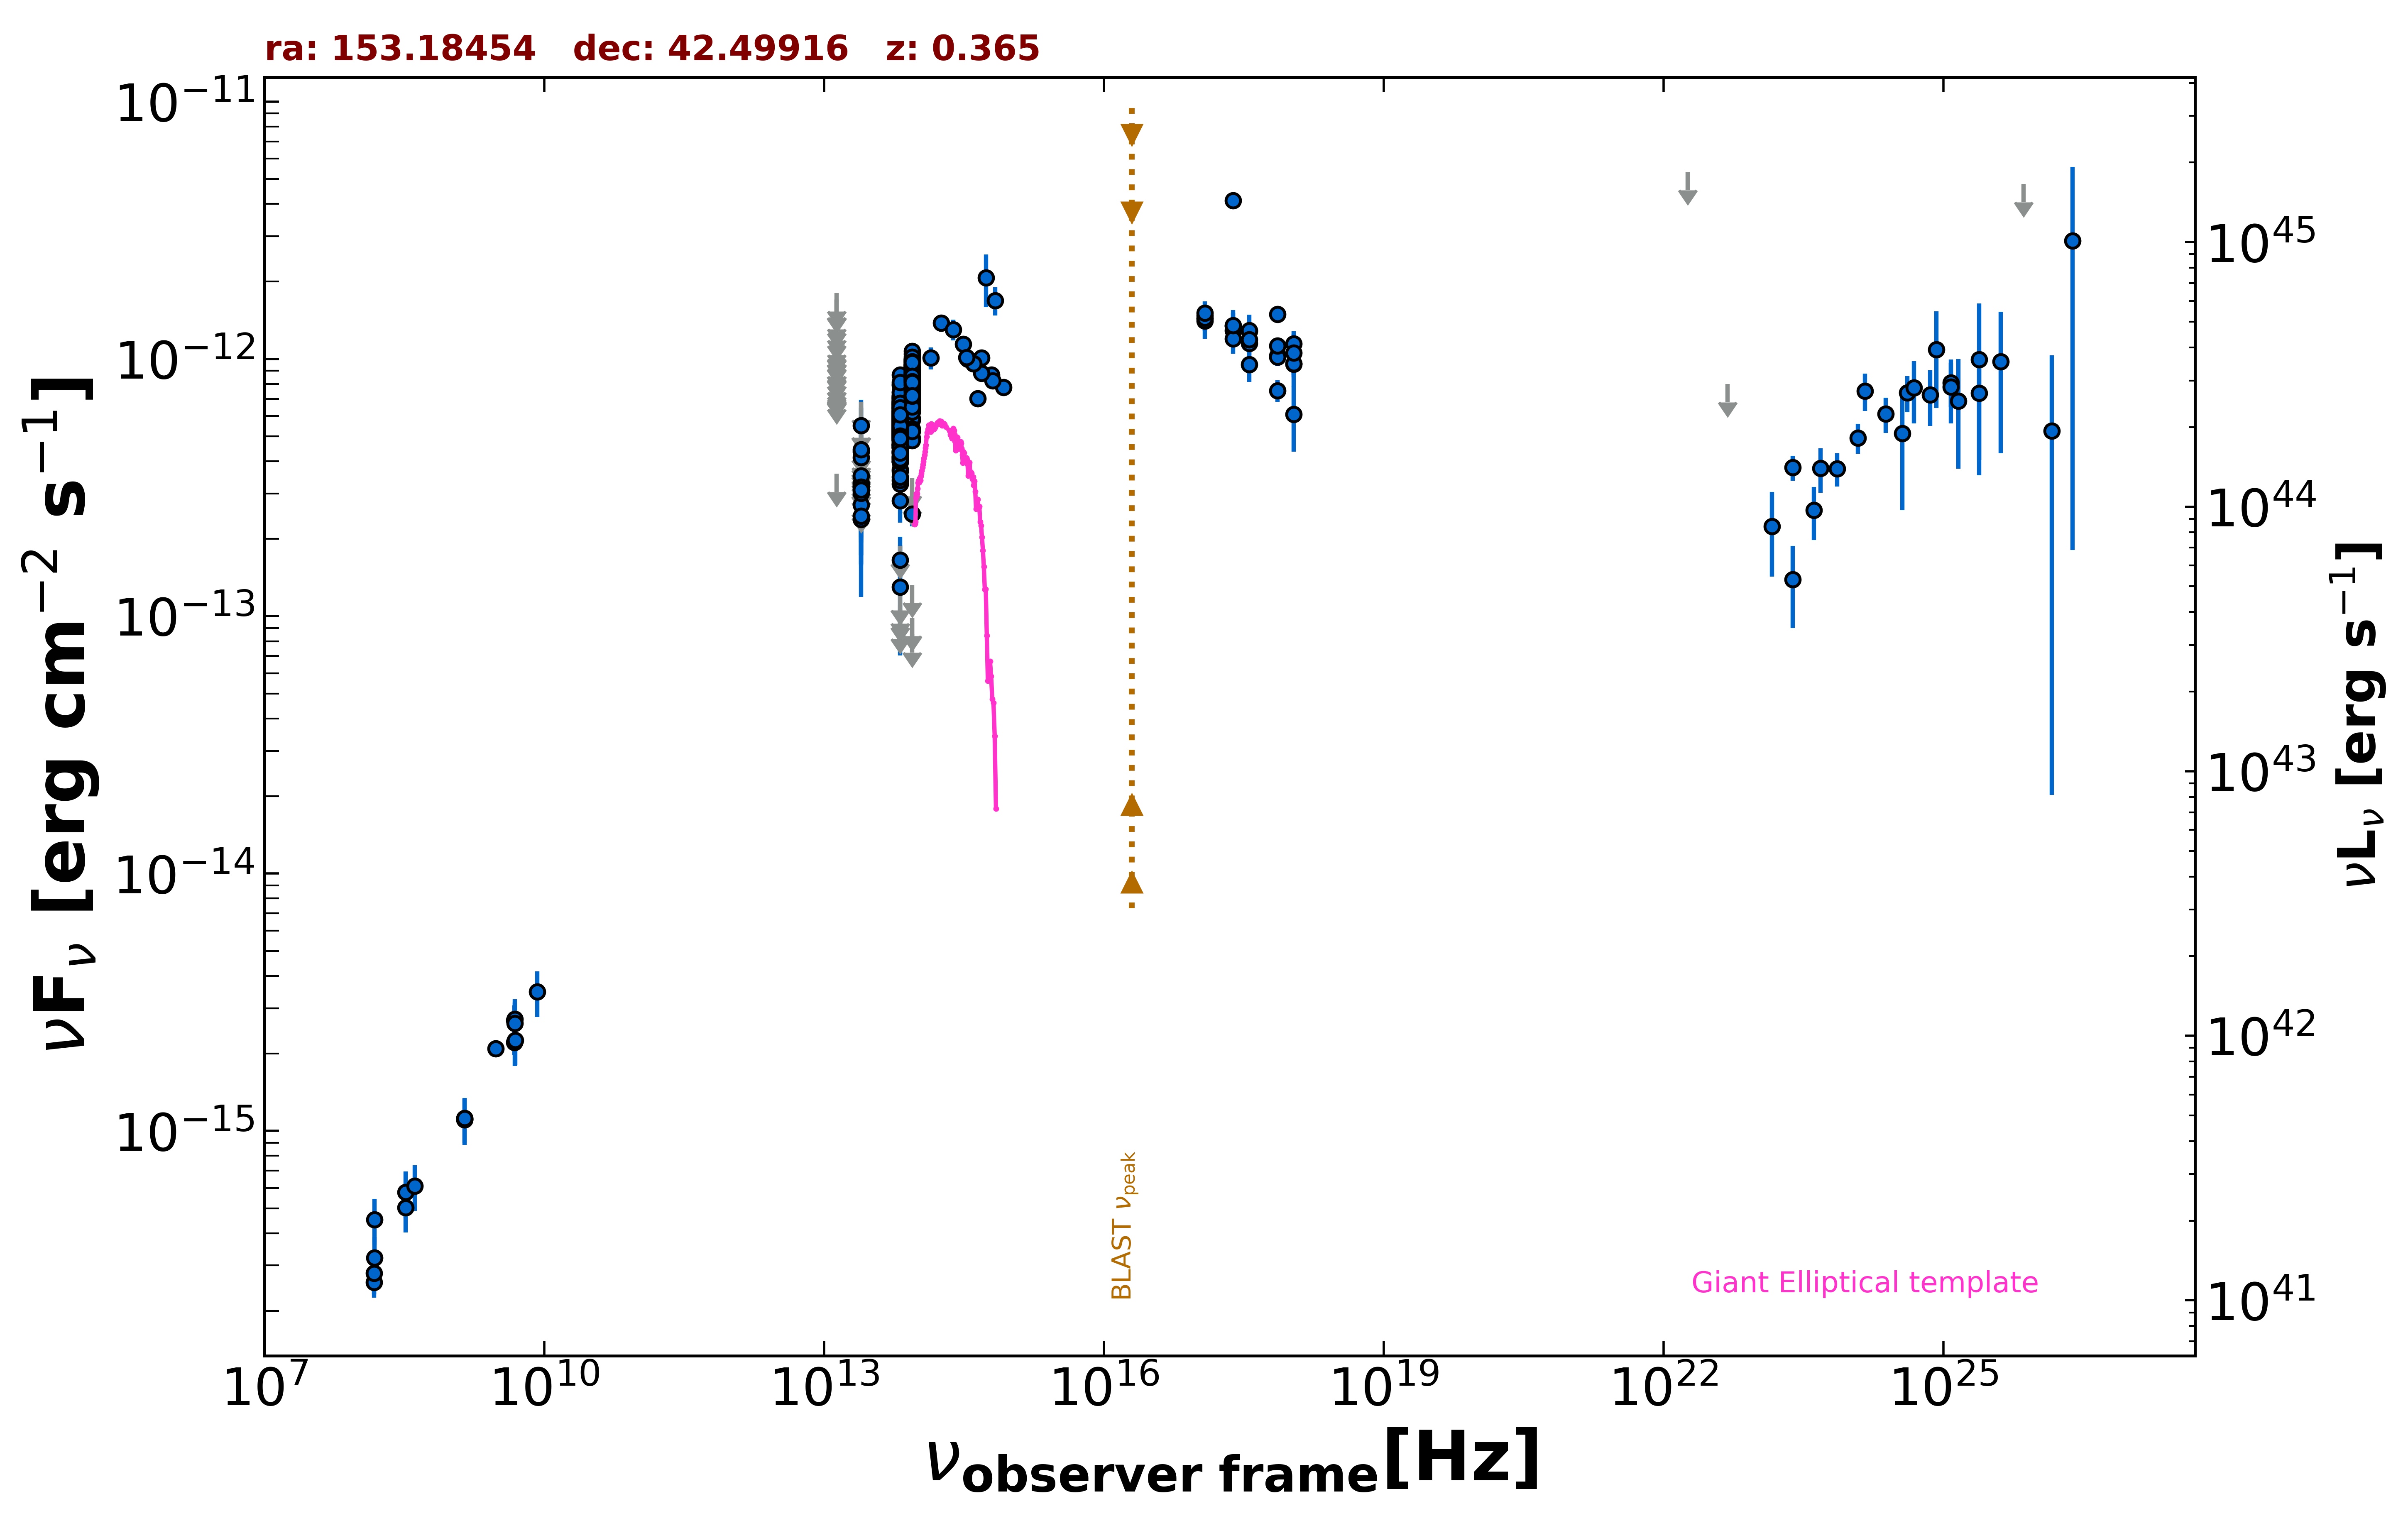

Values plotted in this chart, from the file beside it:
freq., flux, err_flux, MJD_start, MJD_end, flag, catalog, reference
1.400e+09, 1.119e-15, 2.000e-18, 55000, 55000, , FIRST, White et al. 1997  ApJ  475 479
1.400e+09, 1.106e-15, 3.400e-17, 55000, 55000, , NVSS, Condon et al. 1998  AJ  115  1693
3.000e+09, 2.089e-15, 3.050e-17, 55000, 55000, , VLASSQL, Gordon et al. 2021  ApJS  255  30
2.418e+17, 4.126e-12, 2.285e-13, 55000, 55000, , RASS, Boller et al. 2016  A&A  103  1
2.418e+17, 1.291e-12, 9.300e-14, 57019, 57935, , 1OUSX, Giommi et al. in preparation
1.209e+17, 1.433e-12, 9.500e-14, 57019, 57935, , 1OUSX, Giommi et al. in preparation
3.627e+17, 1.148e-12, 9.000e-14, 57019, 57935, , 1OUSX, Giommi et al. in preparation
7.253e+17, 1.029e-12, 4.720e-14, 57019, 57935, , 1OUSX, Giommi et al. in preparation
1.088e+18, 9.532e-13, 1.058e-13, 57019, 57935, , 1OUSX, Giommi et al. in preparation
7.253e+17, 1.492e-12, 7.200e-14, 55000, 55000, , 2SXPS, Evans et al. 2020  ApJS  247  54
1.209e+17, 1.474e-12, 1.035e-13, 55000, 55000, , 2SXPS, Evans et al. 2020  ApJS  247  54
3.627e+17, 1.278e-12, 1.060e-13, 55000, 55000, , 2SXPS, Evans et al. 2020  ApJS  247  54
1.088e+18, 1.145e-12, 1.345e-13, 55000, 55000, , 2SXPS, Evans et al. 2020  ApJS  247  54
1.500e+08, 2.585e-16, 2.645e-17, 55000, 55000, , TGSS150, Intema et al. 2017  A&A  598  A781
4.800e+09, 2.208e-15, 2.400e-16, 55000, 55000, , GB6, Gregory et al. 1996  ApJS  103  427
4.800e+09, 2.688e-15, 3.840e-16, 55000, 55000, , GB87, Gregory et al. 1992  VizieR  VIII/14/j20…
1.389e+14, 1.009e-12, 9.870e-14, 55000, 55000, , 2MASS, Skrutskie et al. 2006  AJ  131  1163
1.804e+14, 1.379e-12, 1.045e-13, 55000, 55000, , 2MASS, Skrutskie et al. 2006  AJ  131  1163
2.427e+14, 1.301e-12, 1.200e-13, 55000, 55000, , 2MASS, Skrutskie et al. 2006  AJ  131  1163
8.817e+13, 7.261e-13, 3.150e-15, 55000, 55000, , UNWISE, Schlafly et al. 2019  ApJS  240  30
6.517e+13, 5.151e-13, 4.000e-15, 55000, 55000, , UNWISE, Schlafly et al. 2019  ApJS  240  30
8.817e+13, 8.212e-13, 1.965e-14, 55000, 55000, , WISE, Wright et al. 2010  AJ  140  1868
6.517e+13, 5.438e-13, 1.400e-14, 55000, 55000, , WISE, Wright et al. 2010  AJ  140  1868
2.498e+13, 2.377e-13, 3.490e-14, 55000, 55000, , WISE, Wright et al. 2010  AJ  140  1868
1.363e+13, 3.584e-13, 0.000e+00, 55000, 55000, UL, WISE, Wright et al. 2010  AJ  140  1868
8.817e+13, 9.542e-13, 3.695e-14, 56977, 56977, , NEOWISE, Mainzer et al. 2014  ApJ  792  30
6.517e+13, 6.204e-13, 5.205e-14, 56977, 56977, , NEOWISE, Mainzer et al. 2014  ApJ  792  30
8.817e+13, 9.900e-13, 4.015e-14, 56977, 56977, , NEOWISE, Mainzer et al. 2014  ApJ  792  30
6.517e+13, 6.158e-13, 5.510e-14, 56977, 56977, , NEOWISE, Mainzer et al. 2014  ApJ  792  30
8.817e+13, 7.192e-13, 3.515e-14, 56974, 56974, , NEOWISE, Mainzer et al. 2014  ApJ  792  30
6.517e+13, 5.534e-13, 4.080e-14, 56974, 56974, , NEOWISE, Mainzer et al. 2014  ApJ  792  30
8.817e+13, 1.044e-12, 5.120e-14, 56974, 56974, , NEOWISE, Mainzer et al. 2014  ApJ  792  30
6.517e+13, 6.181e-13, 4.615e-14, 56974, 56974, , NEOWISE, Mainzer et al. 2014  ApJ  792  30
8.817e+13, 9.385e-13, 3.635e-14, 56974, 56974, , NEOWISE, Mainzer et al. 2014  ApJ  792  30
6.517e+13, 6.466e-13, 5.310e-14, 56974, 56974, , NEOWISE, Mainzer et al. 2014  ApJ  792  30
8.817e+13, 8.711e-13, 3.210e-14, 56974, 56974, , NEOWISE, Mainzer et al. 2014  ApJ  792  30
6.517e+13, 6.113e-13, 5.015e-14, 56974, 56974, , NEOWISE, Mainzer et al. 2014  ApJ  792  30
8.817e+13, 8.040e-13, 3.555e-14, 56973, 56973, , NEOWISE, Mainzer et al. 2014  ApJ  792  30
6.517e+13, 5.015e-13, 3.930e-14, 56973, 56973, , NEOWISE, Mainzer et al. 2014  ApJ  792  30
8.817e+13, 9.394e-13, 3.985e-14, 56977, 56977, , NEOWISE, Mainzer et al. 2014  ApJ  792  30
6.517e+13, 6.360e-13, 4.575e-14, 56977, 56977, , NEOWISE, Mainzer et al. 2014  ApJ  792  30
8.817e+13, 9.147e-13, 3.540e-14, 56977, 56977, , NEOWISE, Mainzer et al. 2014  ApJ  792  30
6.517e+13, 5.015e-13, 4.205e-14, 56977, 56977, , NEOWISE, Mainzer et al. 2014  ApJ  792  30
8.817e+13, 7.179e-13, 3.105e-14, 56974, 56974, , NEOWISE, Mainzer et al. 2014  ApJ  792  30
6.517e+13, 4.847e-13, 4.110e-14, 56974, 56974, , NEOWISE, Mainzer et al. 2014  ApJ  792  30
8.817e+13, 8.265e-13, 3.505e-14, 56974, 56974, , NEOWISE, Mainzer et al. 2014  ApJ  792  30
6.517e+13, 6.035e-13, 4.225e-14, 56974, 56974, , NEOWISE, Mainzer et al. 2014  ApJ  792  30
8.817e+13, 8.695e-13, 3.525e-14, 56976, 56976, , NEOWISE, Mainzer et al. 2014  ApJ  792  30
6.517e+13, 5.611e-13, 6.005e-14, 56976, 56976, , NEOWISE, Mainzer et al. 2014  ApJ  792  30
8.817e+13, 9.516e-13, 4.035e-14, 56977, 56977, , NEOWISE, Mainzer et al. 2014  ApJ  792  30
6.517e+13, 5.870e-13, 5.305e-14, 56977, 56977, , NEOWISE, Mainzer et al. 2014  ApJ  792  30
8.817e+13, 9.265e-13, 3.330e-14, 56976, 56976, , NEOWISE, Mainzer et al. 2014  ApJ  792  30
6.517e+13, 5.689e-13, 5.145e-14, 56976, 56976, , NEOWISE, Mainzer et al. 2014  ApJ  792  30
8.817e+13, 8.319e-13, 3.295e-14, 56973, 56973, , NEOWISE, Mainzer et al. 2014  ApJ  792  30
6.517e+13, 6.678e-13, 5.170e-14, 56973, 56973, , NEOWISE, Mainzer et al. 2014  ApJ  792  30
8.817e+13, 9.104e-13, 3.440e-14, 56976, 56976, , NEOWISE, Mainzer et al. 2014  ApJ  792  30
6.517e+13, 6.221e-13, 5.105e-14, 56976, 56976, , NEOWISE, Mainzer et al. 2014  ApJ  792  30
8.817e+13, 9.801e-13, 5.430e-14, 56974, 56974, , NEOWISE, Mainzer et al. 2014  ApJ  792  30
6.517e+13, 7.116e-13, 9.135e-14, 56974, 56974, , NEOWISE, Mainzer et al. 2014  ApJ  792  30
8.817e+13, 9.054e-13, 3.420e-14, 56976, 56976, , NEOWISE, Mainzer et al. 2014  ApJ  792  30
... 758 more rows
